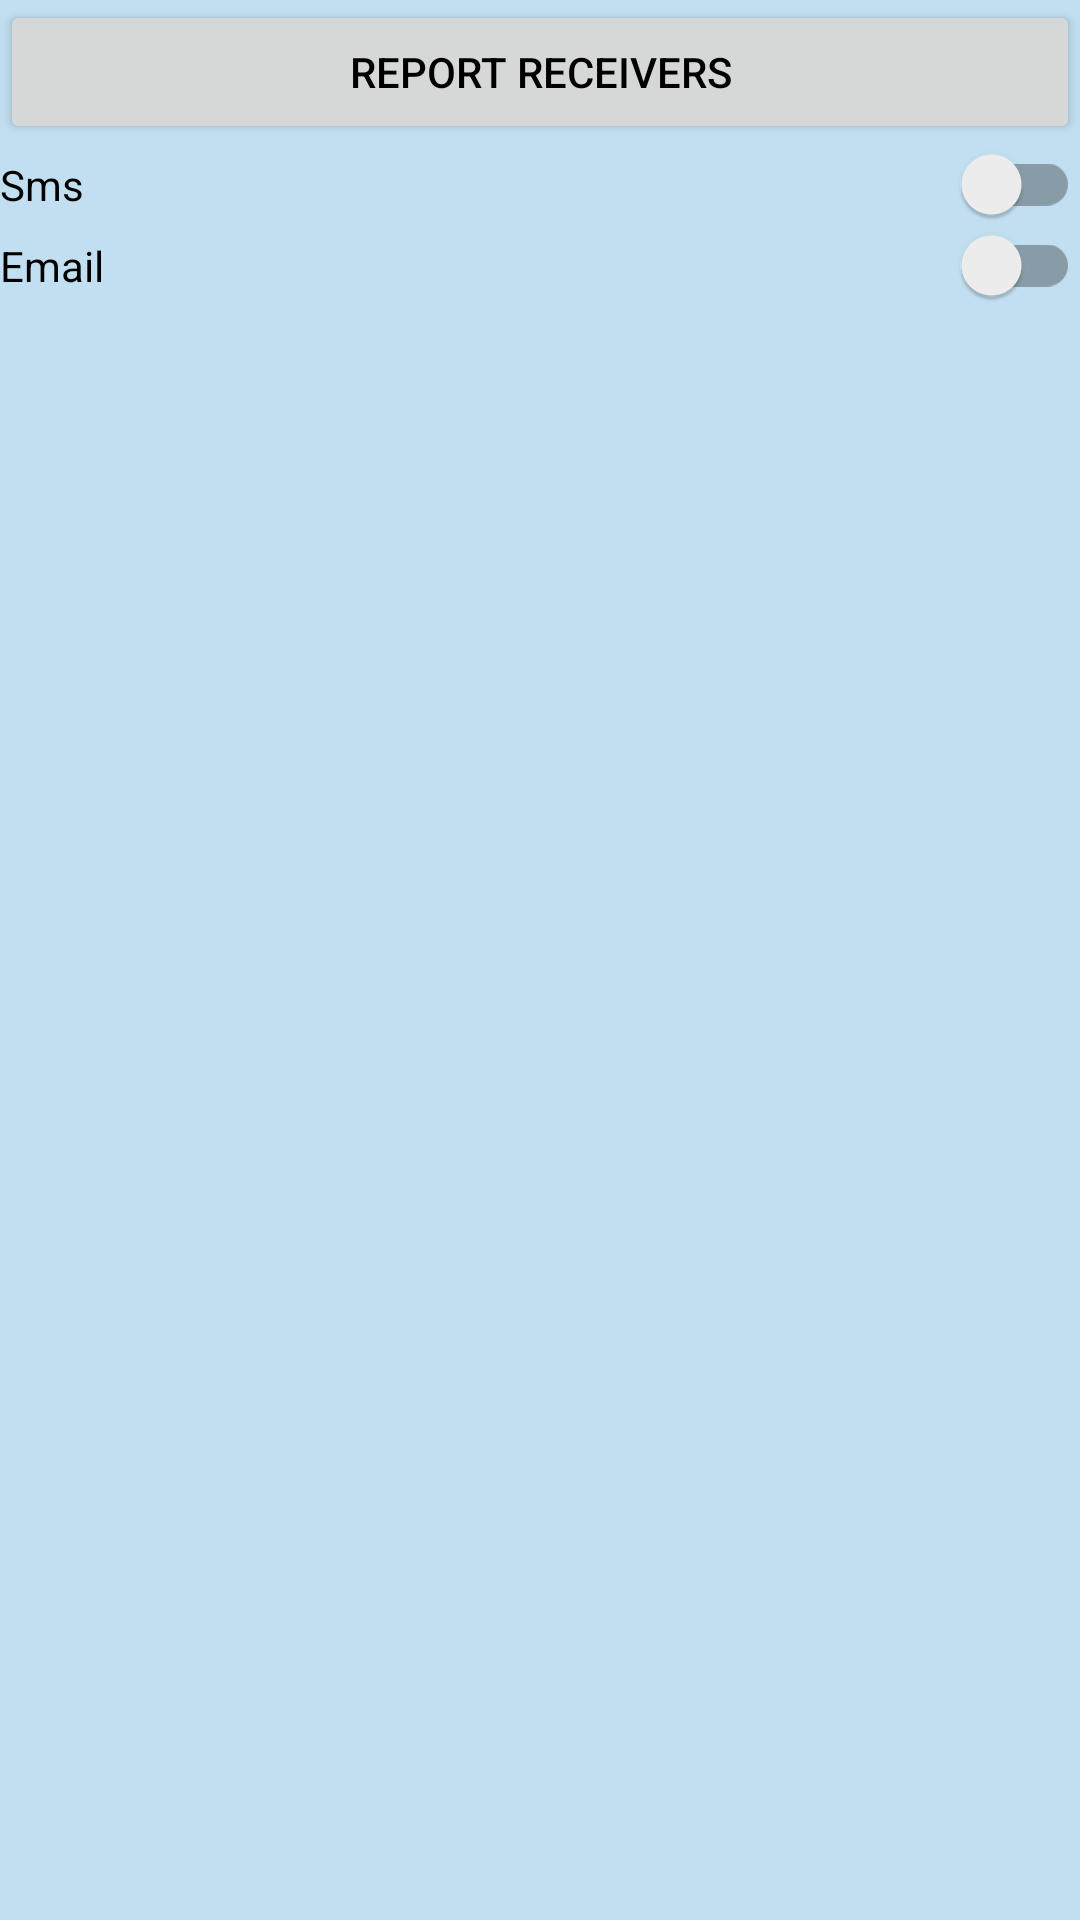

Here is an Android app screen rendered from its layout file. Give the layout XML and the strings, colors and styles it references.
<!-- AndroidManifest.xml: application theme CustomTheme -->
<!-- res/layout/activity_report_settings.xml -->
<?xml version="1.0" encoding="utf-8"?>
<androidx.constraintlayout.widget.ConstraintLayout xmlns:android="http://schemas.android.com/apk/res/android"
    android:layout_width="match_parent"
    android:layout_height="match_parent">
    <LinearLayout
        android:layout_width="match_parent"
        android:layout_height="match_parent"
        android:orientation="vertical">
        <Button
            android:id="@+id/button_report_receivers"
            android:layout_width="match_parent"
            android:layout_height="wrap_content"
            android:text="@string/report_receivers_button"/>
        <androidx.appcompat.widget.SwitchCompat
            android:id="@+id/switch_sms"
            android:layout_width="match_parent"
            android:layout_height="wrap_content"
            android:text="@string/sms_switch"/>
        <androidx.appcompat.widget.SwitchCompat
            android:id="@+id/switch_email"
            android:layout_width="match_parent"
            android:layout_height="wrap_content"
            android:text="@string/email_switch"/>
    </LinearLayout>
</androidx.constraintlayout.widget.ConstraintLayout>
<!-- resources referenced by this layout -->
<resources>
  <string name="email_switch">Email</string>
  <string name="report_receivers_button">Report receivers</string>
  <string name="sms_switch">Sms</string>
  <style name="CustomTheme" parent="Theme.AppCompat.Light">
          <item name="colorPrimary">@color/foreground_blue_3</item>
          <item name="colorPrimaryDark">@color/foreground_blue_3</item>
          <item name="colorAccent">@color/foreground_blue_3</item>
          <item name="android:windowBackground">@color/background_blue</item>
          <item name="android:navigationBarColor">@color/foreground_blue_1</item>
          <item name="android:textColorPrimary">@color/white</item>
          <item name="android:textColor">@color/black</item>
      </style>
  <color name="foreground_blue_3">#2D898B</color>
  <color name="background_blue">#C1DFF0</color>
  <color name="foreground_blue_1">#3587A4</color>
  <color name="white">#FFFFFFFF</color>
  <color name="black">#FF000000</color>
</resources>
